Run: headless pygame with SDL's dummy video driver; simulated clock (each Clock.tick advances the game by its frame time, no real sleeping); random seed 0; keys injected as events and as key.get_pressed() state; mouse plan: one left click at the window centre at the start of phase 2, then a move to the lower-right quarter at the start of phase 3.
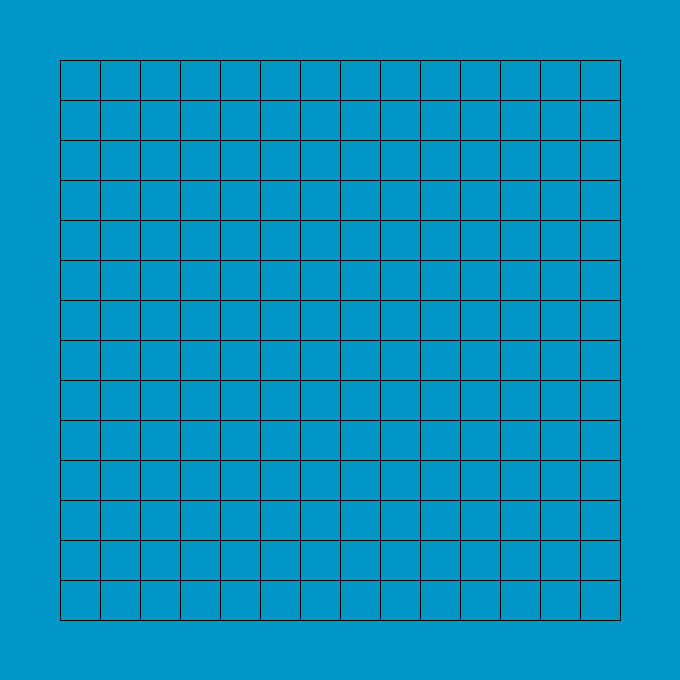
Frame 1 of 4 · flips 1–60 · no input
Frame 2 of 4 · flips 61–180 · clicked the window centre · tapped SPACE, RETURN · held RIGHT (→), D · screen unchanged from frame 1, image omitted
Frame 3 of 4 · flips 181–300 · moved the mouse to the lower-right quarter · held DOWN (↓), S · screen unchanged from frame 2, image omitted
Frame 4 of 4 · flips 301–420 · held LEFT (←), A, UP (↑), W · screen unchanged from frame 3, image omitted

The pygame program that drew these frames:


import pygame

pygame.init()

cell_num = 15
cell_size = 40
space = 60
grid_size = (cell_num-1)*40+space*2  
white = (255,255,255)
black = (0,0,0)

screen = pygame.display.set_mode((grid_size,grid_size))

flag = 1
chess_arr=[]
game_state = 1 

def get_one_dire_num(m,lx,ly,dire):
    n = 0
    tx = lx
    ty = ly
    dx,dy = dire
    while True:
        tx += dx
        ty += dy
        if m[tx][ty] == 0 or tx<0 or tx>=cell_num or ty<0 or ty>=cell_num:
            return n
        n+=1

def check_win(chess_arr,flag):
    m = [[0]*cell_num for i in range(cell_num)]
    for x,y,c in chess_arr:
        if c == flag :
            m[x][y] =1
    dire = [[(0,-1),(0,1)],[(-1,0),(1,0)],[(1,1),(-1,-1)],[(1,-1),(-1,1)]]
    lx = chess_arr[-1][0]
    ly = chess_arr[-1][1]
    for dir1,dir2 in dire:
        n1 = get_one_dire_num(m,lx,ly,dir1)
        n2 = get_one_dire_num(m,lx,ly,dir2)
        n = n1 + n2 + 1
        if n >= 5:
            return True

isExit = False
while not isExit:
    for event in pygame.event.get():
        if event.type == pygame.QUIT:
            isExit = True
        if event.type == pygame.MOUSEBUTTONUP and game_state == 1:
            x,y=pygame.mouse.get_pos()
            xi = round((x-space)/cell_size)
            yi = round((y-space)/cell_size)
            if  xi>=0 and xi<cell_num and yi>=0 and yi<cell_num and ((xi,yi,2) not in chess_arr) and ((xi,yi,1) not in chess_arr):
                chess_arr.append((xi,yi,flag))
                if check_win(chess_arr,flag):
                    game_state = 2 if flag == 1 else 3
                else:
                    flag = 2 if flag == 1 else 1
    
 
    screen.fill((0,150,200))

    for x in range(cell_num):
        pygame.draw.line(screen,black,(space,space+x*cell_size),(grid_size-space,space+x*cell_size),1)
    for y in range(cell_num):
        pygame.draw.line(screen,black,(space+y*cell_size,space),(space+y*cell_size,grid_size-space),1)

    keys_pressed = pygame.key.get_pressed()
    if keys_pressed[pygame.K_RIGHT]:
        chess_arr=[]
        game_state = 1
        flag = 1

    for xi,yi,c in chess_arr:
        cell_color = black if c == 1 else white
        pygame.draw.circle(screen,cell_color,(xi*cell_size+space,yi*cell_size+space),16,16)
    
    if game_state != 1:
        myfont = pygame.font.Font(None,100)
        text = "%s win" % ("black" if game_state == 2 else "white")
        text_image = myfont.render(text,True,(210,210,210))
        screen.blit(text_image,(150,300))
    
    pygame.display.update()
    
pygame.quit()


    
